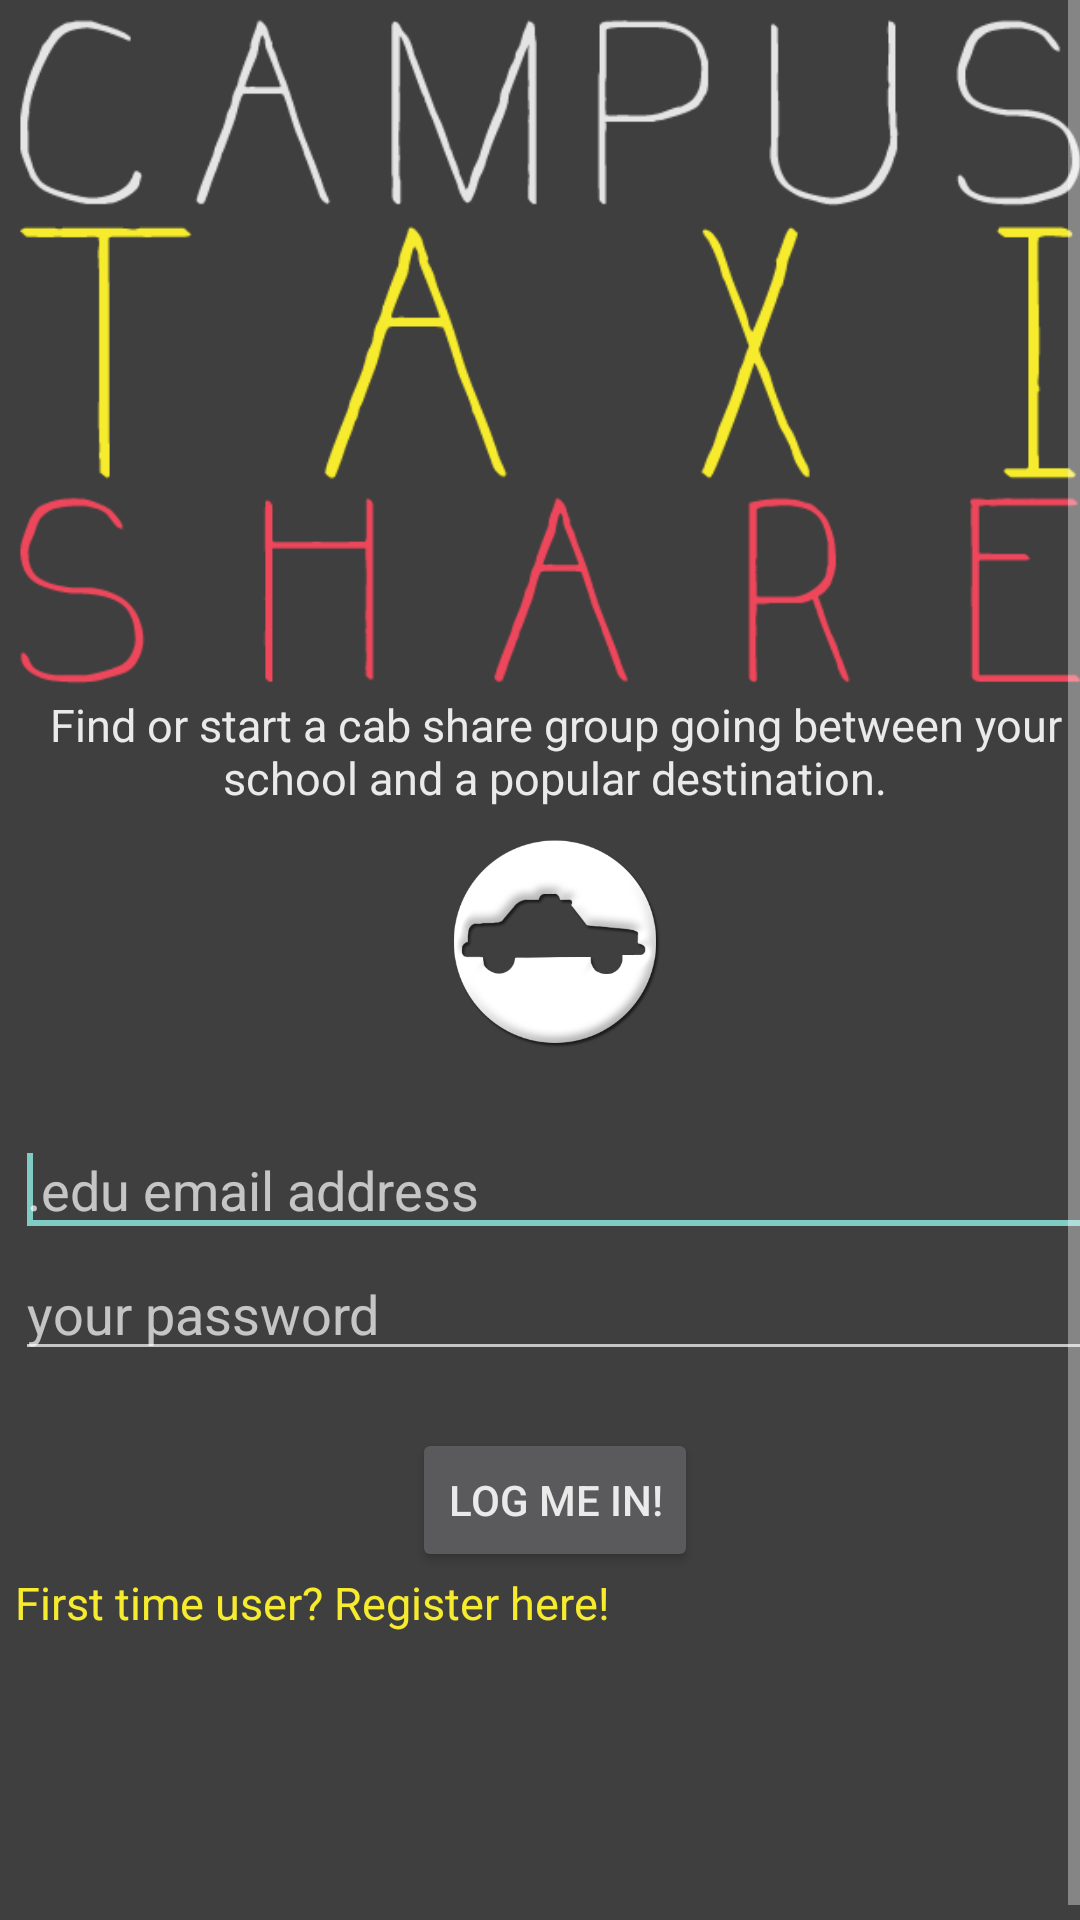

Reconstruct the res/layout file that produces this screen, plus the resources it refers to.
<!-- AndroidManifest.xml: application theme MyAppTheme -->
<!-- res/layout/activity_login.xml -->
<ScrollView
    	xmlns:android="http://schemas.android.com/apk/res/android"
    	xmlns:tools="http://schemas.android.com/tools"
    	android:layout_width="match_parent"
    	android:layout_height="match_parent"
    	android:fillViewport="true"
 >
 
	<LinearLayout
	    android:layout_width="match_parent"
	    android:layout_height="wrap_content"
	    android:orientation="vertical"
	    tools:context=".LoginActivity"
    	android:layout_margin="5dp"   
	>
	
	    <ImageView
	        android:id="@+id/imageViewBanner"
	        android:layout_width="match_parent"
	        android:layout_height="wrap_content"
	        android:adjustViewBounds="true"
	        android:contentDescription="@string/logo_description"
	        android:src="@drawable/app_name_banner" 
	     />
	    
	    
	    <TextView
	        android:text="@string/welcome_message"
	        style="@style/WhiteFont"
	        android:layout_marginLeft="10dp"
	        android:layout_marginRight="10dp"
	     />
	   	
	    <ImageView
	        android:id="@+id/imageViewLogo"
	        android:layout_marginTop="10dp"
	        android:layout_gravity="center"
	        android:layout_width="70dp"
	        android:layout_height="70dp"
	        android:contentDescription="@string/logo_description"
	        android:src="@drawable/icon" 
	     />
	    
	    
	    <EditText
	        android:id="@+id/emailEditTextLogin"
	        android:layout_marginTop="25dp"
	        android:layout_width="match_parent"
	        android:layout_height="wrap_content"
   	        android:inputType="textEmailAddress" 
	        android:hint="@string/input_email"
	        >
	        <requestFocus />
	    </EditText>

	    
	    <EditText
	        android:id="@+id/passEditTextLogin"
	        android:layout_width="match_parent"
	        android:layout_height="wrap_content"
	        android:inputType="textPassword" 
	        android:hint="@string/password_field"
	    />
	    
	    
        <TextView android:id="@+id/login_error"
            android:layout_width="fill_parent"
            android:layout_height="wrap_content"
            android:textColor="@color/errorColor"
            android:textStyle="bold"
        />
	    
	    <Button 
	        android:id="@+id/button_send"
	        android:adjustViewBounds="true"
	    	android:layout_width="wrap_content"
	    	android:layout_gravity="center"
	    	android:layout_height="wrap_content"
	    	android:text="@string/button_login"
	    	android:onClick="submitLoginFields"
	    />
	    
	    <TextView android:id="@+id/link_to_registration"
            style="@style/YellowFont"
            android:text="@string/go_to_registration"
        />
	    
	</LinearLayout>
</ScrollView>
<!-- resources referenced by this layout -->
<resources>
  <color name="errorColor">#af2525</color>
  <!-- drawable app_name_banner: png bitmap (drawable-hdpi, 21054 bytes) -->
  <!-- drawable icon: png bitmap (drawable-hdpi, 35121 bytes) -->
  <string name="button_login">log me in!</string>
  <string name="go_to_registration">First time user? Register here!</string>
  <string name="input_email">.edu email address</string>
  <string name="logo_description">The RallyPoint Logo\: a red flag on a round base</string>
  <string name="password_field">your password</string>
  <string name="welcome_message">Find or start  a cab share group 
          going between your school and a popular destination.</string>
  <style name="WhiteFont" parent="@android:style/TextAppearance.Medium">
          <item name="android:layout_width">wrap_content</item>
          <item name="android:layout_height">wrap_content</item>
          <item name="android:gravity">center</item>
          <item name="android:textColor">@color/myWhite</item>
          <item name="android:textSize">15sp</item>
      </style>
  <style name="YellowFont" parent="WhiteFont">
          <item name="android:textColor">@color/myYellow</item>
      </style>
  <style name="MyAppTheme" parent="AppBaseTheme">
          <item name="android:colorBackground">@color/background</item>
          <item name="android:background">@color/background</item>
          <item name="android:textColor">@color/myWhite</item>
          <item name="android:actionBarStyle">@style/MyActionBar</item>
      </style>
  <color name="myWhite">#eaeaea</color>
  <color name="myYellow">#f6eb2d</color>
  <style name="AppBaseTheme" parent="Theme.AppCompat">
          
      </style>
  <color name="background">#3f3f3f</color>
  <style name="MyActionBar" parent="@style/Widget.AppCompat.ActionBar">
          <item name="android:background">@drawable/actionbar_background</item>
          <item name="actionMenuTextColor">@color/myWhite</item>
      	
      	<item name="background">@color/myBlack</item>
      </style>
  <!-- drawable actionbar_background (drawable-mdpi) -->
  <shape xmlns:android="http://schemas.android.com/apk/res/android"
      android:shape="rectangle">
      <solid android:color="@color/myBlack" />
  </shape>
  <color name="myBlack">#151515</color>
</resources>
